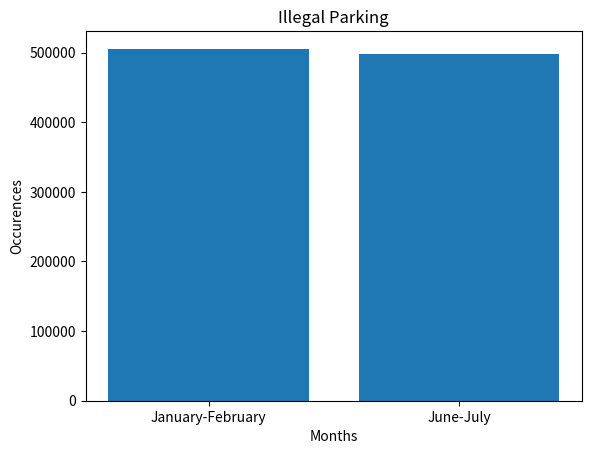

Reproduce this figure in Python.
import matplotlib.pyplot as plt

months = ['January-February', 'June-July']
occurences = [505529, 498576]

plt.bar(months, occurences)
plt.title('Illegal Parking')
plt.xlabel('Months')
plt.ylabel('Occurences')

plt.show()